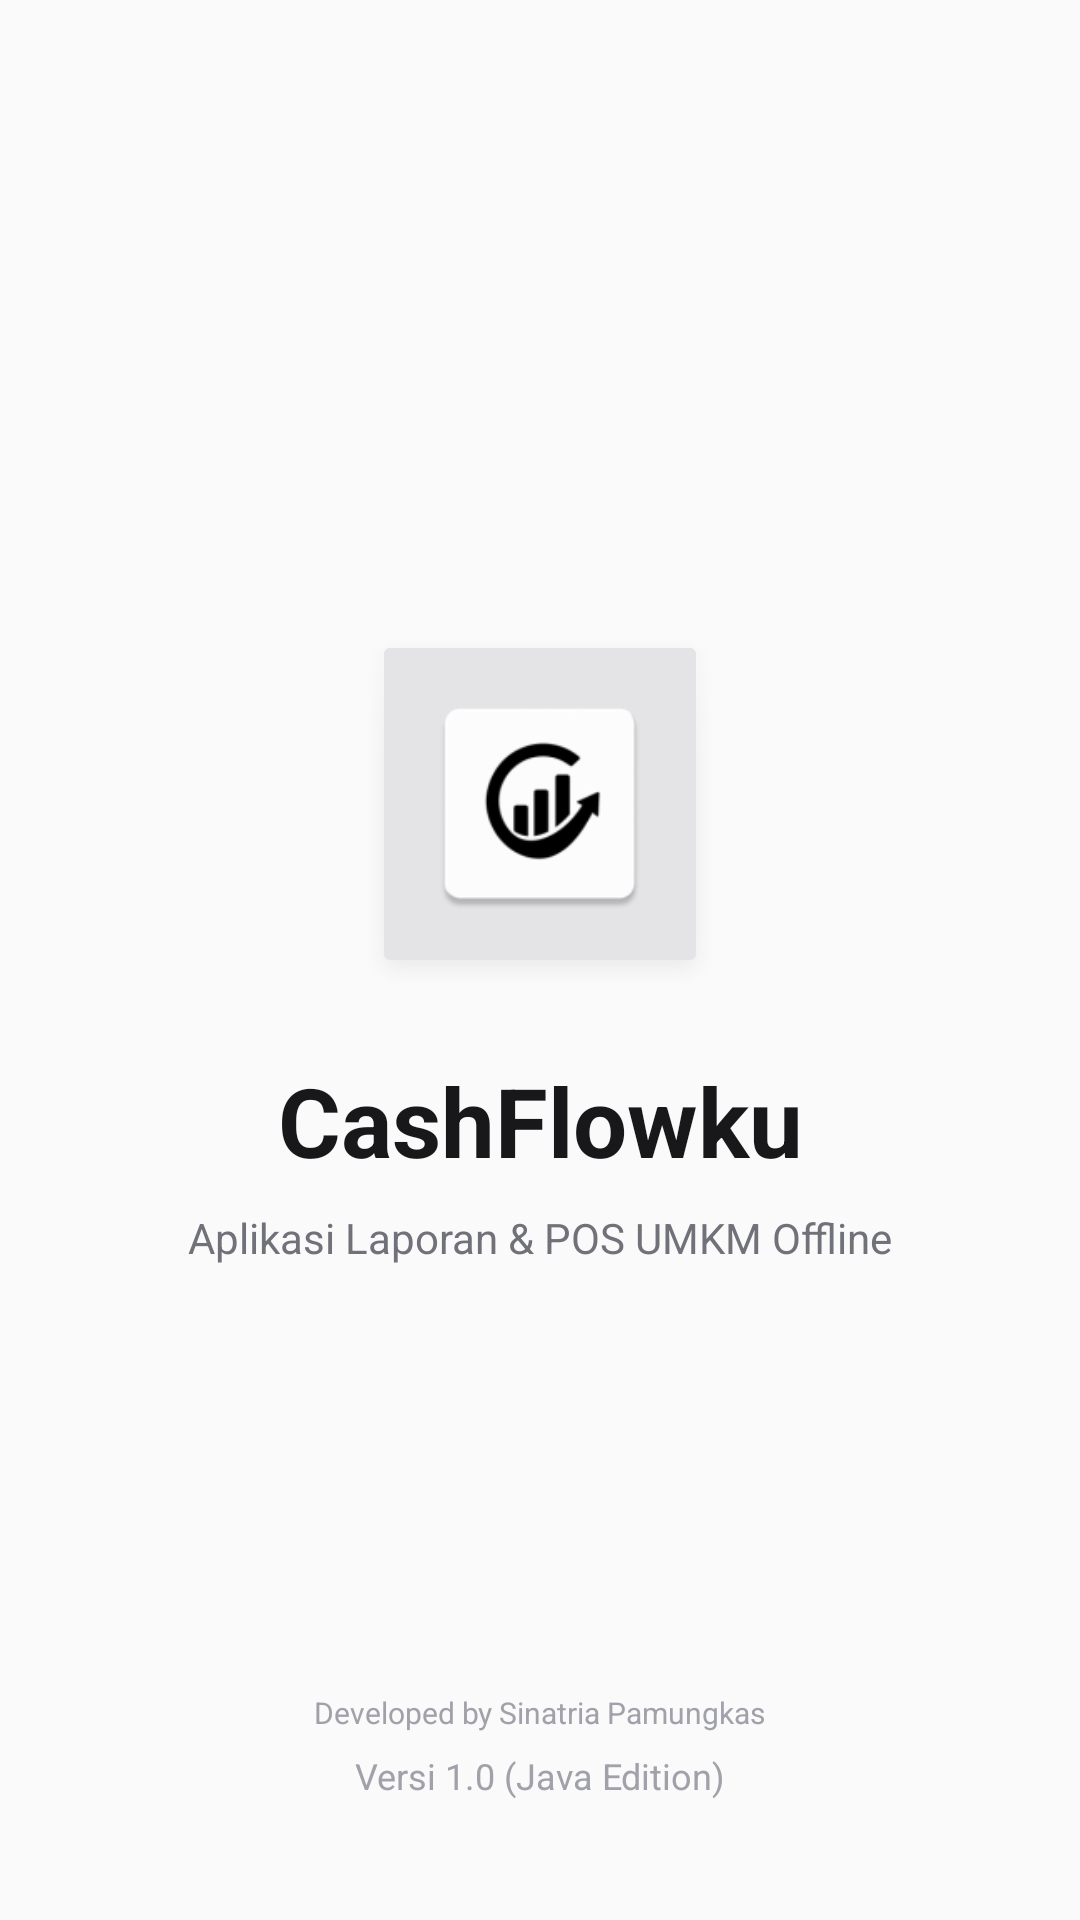

This screen was rendered from an Android layout file. Write that file and the resources it references.
<!-- AndroidManifest.xml: activity theme Theme.CashFlowKuJava -->
<!-- res/layout/activity_splash.xml -->
<?xml version="1.0" encoding="utf-8"?>
<androidx.constraintlayout.widget.ConstraintLayout xmlns:android="http://schemas.android.com/apk/res/android"
    xmlns:app="http://schemas.android.com/apk/res-auto"
    xmlns:tools="http://schemas.android.com/tools"
    android:layout_width="match_parent"
    android:layout_height="match_parent"
    android:background="@color/colorBg"
    tools:context=".activities.SplashActivity">

    
    <View
        android:id="@+id/logo_bg"
        android:layout_width="120dp"
        android:layout_height="120dp"
        android:background="@android:drawable/dialog_holo_light_frame"
        android:backgroundTint="@color/colorBorder"
        app:layout_constraintBottom_toBottomOf="parent"
        app:layout_constraintEnd_toEndOf="parent"
        app:layout_constraintStart_toStartOf="parent"
        app:layout_constraintTop_toTopOf="parent"
        app:layout_constraintVertical_bias="0.4" />

    
    <ImageView
        android:id="@+id/logo"
        android:layout_width="80dp"
        android:layout_height="80dp"
        android:src="@mipmap/ic_launcher"
        app:layout_constraintBottom_toBottomOf="@id/logo_bg"
        app:layout_constraintEnd_toEndOf="@id/logo_bg"
        app:layout_constraintStart_toStartOf="@id/logo_bg"
        app:layout_constraintTop_toTopOf="@id/logo_bg" />

    
    <TextView
        android:id="@+id/logo_title"
        android:layout_width="wrap_content"
        android:layout_height="wrap_content"
        android:layout_marginTop="24dp"
        android:text="CashFlowku"
        android:textColor="@color/textPrimary"
        android:textSize="32sp"
        android:textStyle="bold"
        app:layout_constraintEnd_toEndOf="parent"
        app:layout_constraintStart_toStartOf="parent"
        app:layout_constraintTop_toBottomOf="@id/logo_bg" />

    <TextView
        android:layout_width="wrap_content"
        android:layout_height="wrap_content"
        android:layout_marginTop="8dp"
        android:text="Aplikasi Laporan &amp; POS UMKM Offline"
        android:textColor="@color/textSecondary"
        android:textSize="14sp"
        app:layout_constraintEnd_toEndOf="parent"
        app:layout_constraintStart_toStartOf="parent"
        app:layout_constraintTop_toBottomOf="@id/logo_title" />

    
    <TextView
        android:id="@+id/tv_developer_credit"
        android:layout_width="wrap_content"
        android:layout_height="wrap_content"
        android:layout_marginBottom="6dp"
        android:text="Developed by Sinatria Pamungkas"
        android:textColor="@color/textMuted"
        android:textSize="10sp"
        app:layout_constraintBottom_toTopOf="@id/tv_version"
        app:layout_constraintEnd_toEndOf="parent"
        app:layout_constraintStart_toStartOf="parent" />

    
    <TextView
        android:id="@+id/tv_version"
        android:layout_width="wrap_content"
        android:layout_height="wrap_content"
        android:layout_marginBottom="40dp"
        android:text="Versi 1.0 (Java Edition)"
        android:textColor="@color/textMuted"
        android:textSize="12sp"
        app:layout_constraintBottom_toBottomOf="parent"
        app:layout_constraintEnd_toEndOf="parent"
        app:layout_constraintStart_toStartOf="parent" />

</androidx.constraintlayout.widget.ConstraintLayout>
<!-- resources referenced by this layout -->
<resources>
  <color name="colorBg">#FAFAFA</color>
  <color name="colorBorder">#E4E4E7</color>
  <color name="textMuted">#A1A1AA</color>
  <color name="textPrimary">#18181B</color>
  <color name="textSecondary">#71717A</color>
  <!-- mipmap ic_launcher: webp bitmap (mipmap-hdpi, 1276 bytes) -->
  <style name="Theme.CashFlowKuJava" parent="Base.Theme.CashFlowKuJava" />
  <style name="Base.Theme.CashFlowKuJava" parent="Theme.Material3.DayNight.NoActionBar">
          
          <item name="colorPrimary">@color/colorPrimary</item>
          <item name="colorPrimaryDark">@color/colorPrimaryDark</item>
          <item name="colorAccent">@color/colorAccent</item>
          
          
          <item name="colorSecondary">@color/colorAccent</item>
          <item name="colorSecondaryContainer">@color/colorSurface</item>
          <item name="colorTertiary">@color/textSecondary</item>
          <item name="colorTertiaryContainer">@color/colorSurface</item>
          <item name="colorSurface">@color/colorSurface</item>
          <item name="colorSurfaceVariant">@color/colorBg</item>
          <item name="colorOutline">@color/colorBorder</item>
          
          
          <item name="colorOnPrimary">@color/colorOnPrimary</item>
          <item name="colorOnSecondary">@color/colorPrimary</item>
          <item name="colorOnSecondaryContainer">@color/textPrimary</item>
          <item name="colorOnTertiary">@color/colorPrimary</item>
          <item name="colorOnSurface">@color/textPrimary</item>
          <item name="colorOnSurfaceVariant">@color/textSecondary</item>
          
          <item name="android:windowBackground">@color/colorBg</item>
          <item name="android:statusBarColor">@color/colorPrimaryDark</item>
          
          
          <item name="android:textColorPrimary">@color/textPrimary</item>
          <item name="android:textColorSecondary">@color/textSecondary</item>
  
          
          <item name="alertDialogTheme">@style/Theme.CashFlowKuJava.AlertDialog</item>
          <item name="materialAlertDialogTheme">@style/Theme.CashFlowKuJava.AlertDialog</item>
      </style>
  <color name="colorPrimary">#FFFFFF</color>
  <color name="colorPrimaryDark">#FAFAFA</color>
  <color name="colorAccent">#18181B</color>
  <color name="colorSurface">#FFFFFF</color>
  <color name="colorOnPrimary">#18181B</color>
  <style name="Theme.CashFlowKuJava.AlertDialog" parent="ThemeOverlay.Material3.MaterialAlertDialog">
          
          <item name="colorPrimary">@color/colorAccent</item>
      </style>
</resources>
